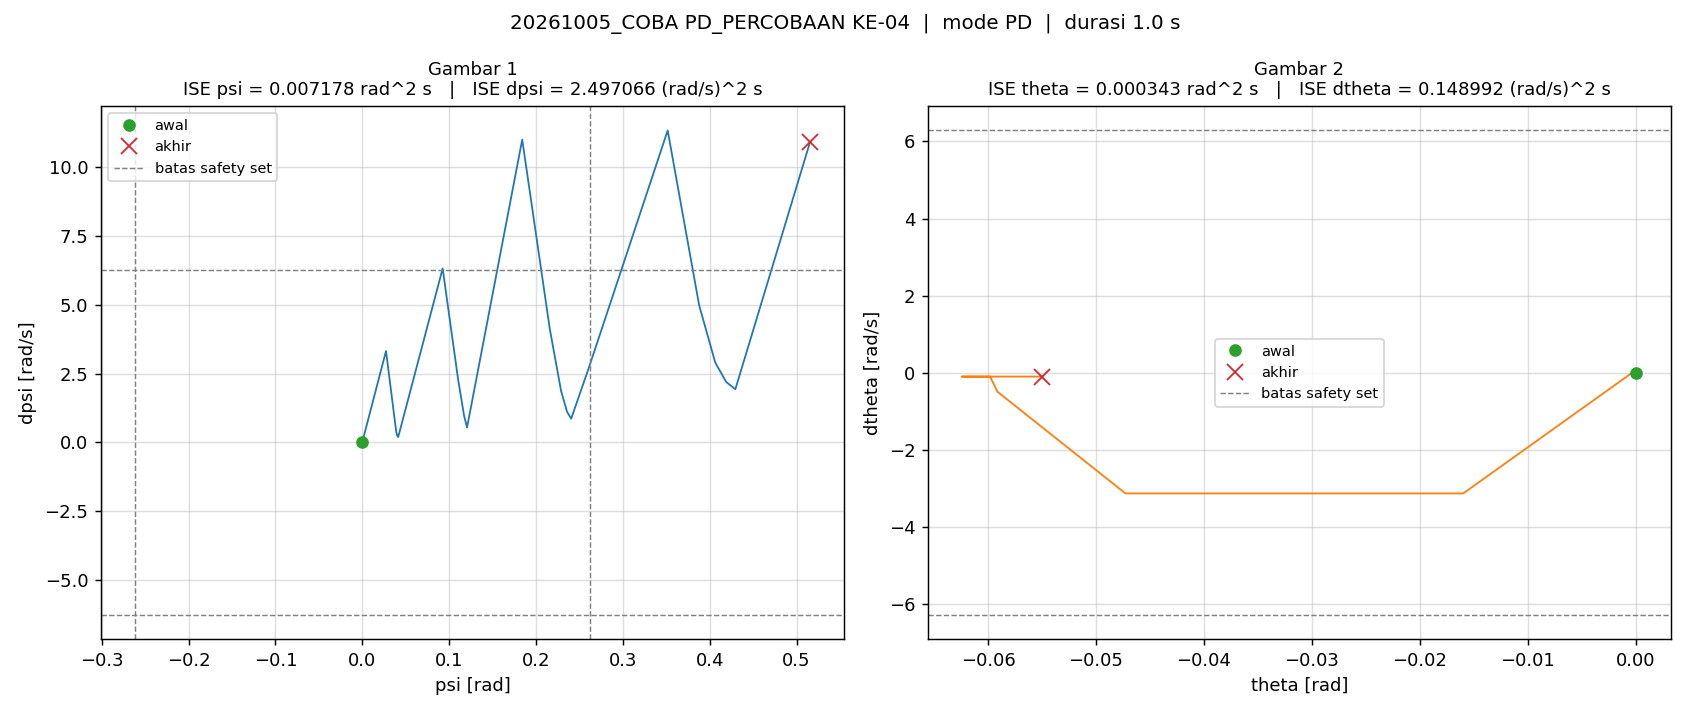

The data file committed next to this chart (first rows):
t_s, theta_rad, dtheta_rad_s, psi_rad, dpsi_rad_s, error_theta, error_dtheta, error_psi, error_dpsi, u_PD_Nm, u_Nm, status_cbf, ISE_theta, ISE_dtheta, ISE_psi, ISE_dpsi
0.005, 0.0, 0.0, 2.220446049250313e-16, -0.0, 0.0, 0.0, -2.220446049250313e-16, 0.0, 0.0, 0.0, -, 0.0, 0.0, 2.465190328815662e-34, 0.0
0.01, -7.623295408261661e-26, 1.357695975199742e-36, 2.220446049250313e-16, 2.541098841762901e-23, 7.623295408261661e-26, -1.357695975199742e-36, -2.220446049250313e-16, -2.541098841762901e-23, 0.0, 0.0, -, 2.9057316440811663e-53, 9.216691805367893e-75, 4.930380657631324e-34, 3.2285916618043786e-48
0.015, -2.795208809400675e-25, 2.7095144786453727e-36, 2.220446049250313e-16, 5.082197683525801e-23, 2.795208809400675e-25, -2.7095144786453727e-36, -2.220446049250313e-16, -5.082197683525801e-23, 0.0, 0.0, -, 4.197169308483685e-52, 4.592403535531242e-74, 7.395570986446985e-34, 1.614295830902189e-47
0.02, 1.1857547159800283e-10, 1.0427549238301104e-07, -1.0482614779150557e-10, -9.228839852576244e-08, -1.1857547159800283e-10, -1.0427549238301104e-07, 1.0482614779150557e-10, 9.228839852576244e-08, 0.0, 0.0, -, 7.03007123234439e-23, 5.4366891558596977e-17, 5.494260630477242e-23, 4.2585742512249766e-17
0.025, 7.427239284113412e-10, 1.3872129212434713e-07, -6.594711444026285e-10, -1.233109859287085e-07, -7.427239284113412e-10, -1.3872129212434713e-07, 6.594711444026285e-10, 1.233109859287085e-07, 0.0, 0.0, -, 2.8284948814973205e-21, 1.5058487600183923e-16, 2.2294535578033353e-21, 1.186137387658005e-16
0.03, 1.5412416282280689e-09, 1.7373052871243286e-07, -1.3693761680814637e-09, -1.5446266772332215e-07, -1.5412416282280689e-09, -1.7373052871243286e-07, 1.3693761680814637e-09, 1.5446266772332215e-07, 0.0, 0.0, -, 1.4705623664412866e-20, 3.014963590353466e-16, 1.1605409006350704e-20, 2.3790731736682765e-16
0.035, 2.5157608195907275e-09, 2.0906770220891851e-07, -2.235890361837251e-09, -1.85905705419741e-07, -2.5157608195907275e-09, -2.0906770220891851e-07, 2.235890361837251e-09, 1.85905705419741e-07, 0.0, 0.0, -, 4.6350886171351916e-20, 5.200428795699318e-16, 3.660143755713428e-20, 4.1071197390488526e-16
0.04, 3.6681231922392e-09, 2.447992893292677e-07, -3.2606479739618677e-09, -2.1769966343449976e-07, -3.6681231922392e-09, -2.447992893292677e-07, 3.2606479739618677e-09, 2.1769966343449976e-07, 0.0, 0.0, -, 1.136265249385674e-19, 8.196763398505042e-16, 8.976056360764242e-20, 6.476776912023575e-16
0.045, 5.000497958634067e-09, 2.8099186863473814e-07, -4.4455845672761035e-09, -2.499043801111359e-07, -5.000497958634067e-09, -2.8099186863473814e-07, 4.4455845672761035e-09, 2.499043801111359e-07, 0.0, 0.0, -, 2.3865142411008473e-19, 1.2144584910447136e-15, 1.8857667433165967e-19, 9.599386871960127e-16
0.05, 6.5154008429007666e-09, 3.177150628614337e-07, -5.7929352427731995e-09, -2.8258104016578467e-07, -6.5154008429007666e-09, -3.177150628614337e-07, 5.7929352427731995e-09, 2.8258104016578467e-07, 0.0, 0.0, -, 4.509036648284447e-19, 1.7191727968899374e-15, 3.5636716796647853e-19, 1.3591989085018966e-15
0.055, 8.21569142652219e-09, 3.5503775345526336e-07, -7.305245075714979e-09, -3.1579124233836727e-07, -8.21569142652219e-09, -3.5503775345526336e-07, 7.305245075714979e-09, 3.1579124233836727e-07, 0.0, 0.0, -, 7.883915929075956e-19, 2.3494318287827388e-15, 6.232001960477682e-19, 1.8578194521899433e-15
0.06, 1.010457351601974e-08, 3.9302975224229845e-07, -8.985368671542063e-09, -3.495975328264053e-07, -1.010457351601974e-08, -3.9302975224229845e-07, 8.985368671542063e-09, 3.495975328264053e-07, 0.0, 0.0, -, 1.2989036226108331e-18, 3.1217937595209507e-15, 1.0268844468654159e-18, 2.4689116269814906e-15
0.065, 1.2185615880927608e-08, 4.3176447524036956e-07, -1.0836479269703765e-08, -3.8406420852173887e-07, -1.2185615880927608e-08, -4.3176447524036956e-07, 1.0836479269703765e-08, 3.8406420852173887e-07, 0.0, 0.0, -, 2.0413497945984085e-18, 4.053896569918909e-15, 1.6140308616790126e-18, 3.206438208318639e-15
0.07, 1.4462741011210935e-08, 4.713121015090745e-07, -1.286207140819205e-08, -4.192555641939378e-07, -1.4462741011210935e-08, -4.713121015090745e-07, 1.286207140819205e-08, 4.192555641939378e-07, 0.0, 0.0, -, 3.0872041823852225e-18, 5.16457205506341e-15, 2.4411952662261703e-18, 4.085314348856525e-15
0.075, 1.6940247663492e-08, 5.117515713894652e-07, -1.5065970027371427e-08, -4.552392027970097e-07, -1.6940247663492e-08, -5.117515713894652e-07, 1.5065970027371427e-08, 4.552392027970097e-07, 0.0, 0.0, -, 4.522064136887454e-18, 6.474020409161346e-15, 3.5761125305544424e-18, 5.1215280076728104e-15
0.08, 1.9622816720002997e-08, 5.531562123621173e-07, -1.7452337797450757e-08, -4.920822620306226e-07, -1.9622816720002997e-08, -5.531562123621173e-07, 1.7452337797450757e-08, 4.920822620306226e-07, 0.0, 0.0, -, 6.447338817021601e-18, 8.003929385535368e-15, 5.099033003536086e-18, 6.332252770698683e-15
0.085, 2.251551350511962e-08, 5.956055878261688e-07, -2.002568022550863e-08, -5.298546874839567e-07, -2.251551350511962e-08, -5.956055878261688e-07, 2.002568022550863e-08, 5.298546874839567e-07, 0.0, 0.0, -, 8.982080559017723e-18, 9.777659466784149e-15, 7.104172346007724e-18, 7.735982719942291e-15
0.09, 2.562379493322826e-08, 6.391791176419221e-07, -2.2790857645902085e-08, -5.686276108230587e-07, -2.562379493322826e-08, -6.391791176419221e-07, 2.2790857645902085e-08, 5.686276108230587e-07, 0.0, 0.0, -, 1.2264974892918397e-17, 1.1820409188931681e-14, 9.701288307186594e-18, 9.352669518893992e-15
0.095, 2.8953531201850395e-08, 6.839594980600886e-07, -2.5753091215471455e-08, -6.084743625589757e-07, -2.8953531201850395e-08, -6.839594980600886e-07, 2.5753091215471455e-08, 6.084743625589757e-07, 0.0, 0.0, -, 1.6456509738201024e-17, 1.4159412163864726e-14, 1.3017396842948562e-17, 1.1203874768351753e-14
0.1, 3.251101054725638e-08, 7.300312287173735e-07, -2.8917976014171814e-08, -6.494701730126829e-07, -3.251101054725638e-08, -7.300312287173735e-07, 2.8917976014171814e-08, 6.494701730126829e-07, 0.0, 0.0, -, 2.1741338772220106e-17, 1.6824140138377717e-14, 1.7198643526729646e-17, 1.3312932296517376e-14
0.105, 3.630294660083779e-08, 7.774808474301569e-07, -3.2291487040276795e-08, -6.916923347559889e-07, -3.630294660083779e-08, -7.774808474301569e-07, 3.2291487040276795e-08, 6.916923347559889e-07, 0.0, 0.0, -, 2.833085843173651e-17, 1.9846522478981297e-14, 2.2412344203091472e-17, 1.5705123726318332e-14
0.11, 4.0336502213172675e-08, 8.263997844233186e-07, -3.587999675190348e-08, -7.352210714365776e-07, -4.0336502213172675e-08, -8.263997844233186e-07, 3.587999675190348e-08, 7.352210714365776e-07, 0.0, 0.0, -, 3.646602548570294e-17, 2.3261205497455836e-14, 2.8849215037674496e-17, 1.840787384574008e-14
0.115, 4.461929142970891e-08, 8.768775901324975e-07, -3.969028017403714e-08, -7.801378235962705e-07, -4.461929142970891e-08, -8.768775901324975e-07, 3.969028017403714e-08, 7.801378235962705e-07, 0.0, 0.0, -, 4.642043132414942e-17, 2.710577703783872e-14, 3.6725806739142336e-17, 2.145094896476771e-14
0.12, 4.915939840657084e-08, 9.29011479404748e-07, -4.37295328841449e-08, -8.265279210615678e-07, -4.915939840657084e-08, -9.29011479404748e-07, 4.37295328841449e-08, 8.265279210615678e-07, 0.0, 0.0, -, 5.850366358262923e-17, 3.142108868216772e-14, 4.6287166970469895e-17, 2.48666909862395e-14
0.125, 5.396539845242372e-08, 9.82899858692921e-07, -4.8005383446673784e-08, -8.744789558638057e-07, -5.396539845242372e-08, -9.82899858692921e-07, 4.8005383446673784e-08, 8.744789558638057e-07, 0.0, 0.0, -, 7.306498473327348e-17, 3.625154934326053e-14, 5.780975116978078e-17, 2.8690258207482756e-14
0.13, 5.904636477498651e-08, 1.0386430402903874e-06, -5.252590540345878e-08, -9.240810895851835e-07, -5.904636477498651e-08, -1.0386430402903874e-06, 5.252590540345878e-08, 9.240810895851835e-07, 0.0, 0.0, -, 9.049735069897733e-17, 4.164544616897883e-14, 7.160460486204629e-17, 3.295988750812746e-14
0.135, 6.441188590500625e-08, 1.0963471825791133e-06, -5.7299635481380493e-08, -9.7542823124538e-07, -6.441188590500625e-08, -1.0963471825791133e-06, 5.7299635481380493e-08, 9.7542823124538e-07, 0.0, 0.0, -, 1.1124180592817505e-16, 4.765533189272463e-14, 8.80208459935417e-17, 3.7717188679679915e-14
0.14, 7.007209444399763e-08, 1.1561215800397324e-06, -6.233558735913131e-08, -1.0286174326273566e-06, -7.007209444399763e-08, -1.1561215800397324e-06, 6.233558735913131e-08, 1.0286174326273566e-06, 0.0, 0.0, -, 1.357922980270177e-16, 5.433841743189247e-14, 1.0744947325058117e-16, 4.3007457793204394e-14
0.145, 7.603767819404403e-08, 1.2180788918966458e-06, -6.764327165122942e-08, -1.0837490779105934e-06, -7.603767819404403e-08, -1.2180788918966458e-06, 6.764327165122942e-08, 1.0837490779105934e-06, 0.0, 0.0, -, 1.647009405527227e-16, 6.175699836631328e-14, 1.3032753424899127e-16, 4.888001811256471e-14
0.15, 8.231990226685402e-08, 1.282336702764503e-06, -7.323271233931964e-08, -1.1409274350635648e-06, -8.231990226685402e-08, -1.282336702764503e-06, 7.323271233931964e-08, 1.1409274350635648e-06, 0.0, 0.0, -, 1.9858377209884473e-16, 6.997893546259797e-14, 1.57142685031859e-16, 5.5388595172968335e-14
0.155, 8.893063233955718e-08, 1.3490168624926626e-06, -7.911446497983117e-08, -1.2002606161219107e-06, -8.893063233955718e-08, -1.3490168624926626e-06, 7.911446497983117e-08, 1.2002606161219107e-06, 0.0, 0.0, -, 2.381270589404122e-16, 7.907816793904572e-14, 1.884381778770837e-16, 6.259172290603509e-14
0.16, 9.588235363049512e-08, 1.4182440838126254e-06, -8.529963802025944e-08, -1.2618603427108585e-06, -9.588235363049512e-08, -1.4182440838126254e-06, 8.529963802025944e-08, 1.2618603427108585e-06, 0.0, 0.0, -, 2.8409418762902883e-16, 8.91352493453933e-14, 2.248183191090202e-16, 7.055318052856693e-14
0.165, 1.0318819034564844e-07, 1.490148938093774e-06, -9.179991034068956e-08, -1.325842898444993e-06, -1.0318819034564844e-07, -1.490148938093774e-06, 9.179991034068956e-08, 1.325842898444993e-06, 0.0, 0.0, -, 3.3733320076307774e-16, 1.0023796863390331e-13, 2.6695443680181345e-16, 7.934247748535204e-14
0.17, 1.1086193691377246e-07, 1.564867347377052e-06, -9.862755745506015e-08, -1.392329145606121e-06, -1.1086193691377246e-07, -1.564867347377052e-06, 9.862755745506015e-08, 1.392329145606121e-06, 0.0, 0.0, -, 3.987850460444441e-16, 1.1248201770833778e-13, 3.1559141224956946e-16, 8.903537973387341e-14
0.175, 1.1891808296675004e-07, 1.6425406317938764e-06, -1.0579547260540074e-07, -1.4614446973346972e-06, -1.1891808296675004e-07, -1.6425406317938764e-06, 1.0579547260540074e-07, 1.4614446973346972e-06, 0.0, 0.0, -, 4.694925983268785e-16, 1.2597171634380692e-13, 3.7155482236857e-16, 9.971448275071194e-14
0.18, 1.2737183918643725e-07, 1.7233154779477606e-06, -1.1331719096469363e-07, -1.5333200744548804e-06, -1.2737183918643725e-07, -1.7233154779477606e-06, 1.1331719096469363e-07, 1.5333200744548804e-06, 0.0, 0.0, -, 5.506105254155567e-16, 1.4082079752647852e-13, 4.357587512092143e-16, 1.1146983500434356e-13
0.185, 1.3623916779180405e-07, 1.807343538886684e-06, -1.212069171704051e-07, -1.6080907702146099e-06, -1.3623916779180405e-07, -1.807343538886684e-06, 1.212069171704051e-07, 1.6080907702146099e-06, 0.0, 0.0, -, 6.434160796185736e-16, 1.5715325086425576e-13, 5.092143350589816e-16, 1.2439961463059066e-13
0.19, 1.455368104258003e-07, 1.8947846297100193e-06, -1.294795499714362e-07, -1.6858982876646763e-06, -1.455368104258003e-07, -1.8947846297100193e-06, 1.294795499714362e-07, 1.6858982876646763e-06, 0.0, 0.0, -, 7.493208955631503e-16, 1.7510429482918245e-13, 5.930391043630098e-16, 1.386108798123441e-13
0.195, 1.5528232606212854e-07, 1.985803755241606e-06, -1.3815071198210046e-07, -1.7668895273429852e-06, -1.5528232606212854e-07, -1.985803755241606e-06, 1.3815071198210046e-07, 1.7668895273429852e-06, 0.0, 0.0, -, 8.698838994994764e-16, 1.948213776008408e-13, 6.884672004688163e-16, 1.542203728215157e-13
0.2, 1.6549411732816961e-07, 2.0805730894540335e-06, -1.4723677677156506e-07, -1.8512175128317232e-06, -1.6549411732816961e-07, -2.0805730894540335e-06, 1.4723677677156506e-07, 1.8512175128317232e-06, 0.0, 0.0, -, 1.0068254138506264e-15, 2.164652995036423e-13, 7.968605426392148e-16, 1.7135540422059005e-13
0.205, 1.7619146895335689e-07, 2.1792714972302455e-06, -1.5675490572325568e-07, -1.9390414639167833e-06, -1.7619146895335689e-07, -2.1792714972302455e-06, 1.5675490572325568e-07, 1.9390414639167833e-06, 0.0, 0.0, -, 1.162042582510335e-15, 2.402114207968431e-13, 9.197210449807487e-16, 1.901548132145328e-13
0.21, 1.8739458116973853e-07, 2.2820841894857762e-06, -1.6672307090545026e-07, -2.030526913898958e-06, -1.8739458116973853e-07, -2.2820841894857762e-06, 1.6672307090545026e-07, 2.030526913898958e-06, 0.0, 0.0, -, 1.3376262277692438e-15, 2.6625096203634785e-13, 1.0587039568414679e-15, 2.1077001095487294e-13
0.215, 1.991246012613107e-07, 2.3892051667610356e-06, -1.771600945952186e-07, -2.1258465842446668e-06, -1.991246012613107e-07, -2.3892051667610356e-06, 1.771600945952186e-07, 2.1258465842446668e-06, 0.0, 0.0, -, 1.535879261906624e-15, 2.94792468680736e-13, 1.215632452426402e-15, 2.3336612945359654e-13
0.22, 2.1140368411233867e-07, 2.5008391483362886e-06, -1.8808568880236336e-07, -2.2251811309492536e-06, -2.1140368411233867e-07, -2.5008391483362886e-06, 1.8808568880236336e-07, 2.2251811309492536e-06, 0.0, 0.0, -, 1.7593368501879714e-15, 3.260634509099929e-13, 1.3925135840876995e-15, 2.5812328478125957e-13
0.225, 2.2425501478541873e-07, 2.6171948168235235e-06, -1.99520484801351e-07, -2.328717567003223e-06, -2.2425501478541873e-07, -2.6171948168235235e-06, 1.99520484801351e-07, 2.328717567003223e-06, 0.0, 0.0, -, 2.0107884084700137e-15, 3.603119944560325e-13, 1.5915557033645304e-15, 2.8523791231560664e-13
0.23, 2.3770285991627115e-07, 2.738492691371726e-06, -2.1148607531978736e-07, -2.436651624754178e-06, -2.3770285991627115e-07, -2.738492691371726e-06, 2.1148607531978736e-07, 2.436651624754178e-06, 0.0, 0.0, -, 2.293301656531886e-15, 3.978087055595143e-13, 1.8151875036353644e-15, 3.1492426801769255e-13
0.235, 2.5177261601320106e-07, 2.8649616054733504e-06, -2.2400505761507133e-07, -2.5491870675119995e-06, -2.5177261601320106e-07, -2.8649616054733504e-06, 2.2400505761507133e-07, 2.5491870675119995e-06, 0.0, 0.0, -, 2.61024890740254e-15, 4.3884873056369653e-13, 2.066078832821022e-15, 3.474160415435447e-13
0.24, 2.664908484484595e-07, 2.996840683593249e-06, -2.371010721101552e-07, -2.666536489128268e-06, -2.664908484484595e-07, -2.996840683593249e-06, 2.371010721101552e-07, 2.666536489128268e-06, 0.0, 0.0, -, 2.9653357689364393e-15, 4.837540009778948e-13, 2.347163424799947e-15, 3.829681257828073e-13
0.245, 2.8188535248580264e-07, 3.134378803683145e-06, -2.5079884946700193e-07, -2.7889214498023417e-06, -2.8188535248580264e-07, -3.134378803683145e-06, 2.5079884946700193e-07, 2.7889214498023417e-06, 0.0, 0.0, -, 3.3626325286666656e-15, 5.328756534027857e-13, 2.6616637392698067e-15, 4.2185854004864535e-13
0.25, 2.979851956696143e-07, 3.2778355935374712e-06, -2.651242578820852e-07, -2.9165730360565803e-06, -2.979851956696143e-07, -3.2778355935374712e-06, 2.651242578820852e-07, 2.9165730360565803e-06, 0.0, 0.0, -, 3.8066084128579555e-15, 5.865966842940912e-13, 3.0131180998574373e-15, 4.643905314219067e-13
0.255, 3.148207842204578e-07, 3.427482651046948e-06, -2.8010434860553414e-07, -3.0497324930238667e-06, -3.148207842204578e-07, -3.427482651046948e-06, 2.8010434860553414e-07, 3.0497324930238667e-06, 0.0, 0.0, -, 4.302169043743876e-15, 6.453348709102304e-13, 3.4054103303960908e-15, 5.108948728169345e-13
0.26, 3.3242390678119386e-07, 3.5836012024626297e-06, -2.957674110081944e-07, -3.1886509132821134e-06, -3.3242390678119386e-07, -3.5836012024626297e-06, 2.957674110081944e-07, 3.1886509132821134e-06, 0.0, 0.0, -, 4.854697312742235e-15, 7.095458588016885e-13, 3.842802137468542e-15, 5.617323460508088e-13
0.265, 3.5082780098495875e-07, 3.746486389611533e-06, -3.121430225416647e-07, -3.333590719837139e-06, -3.5082780098495875e-07, -3.746486389611533e-06, 3.121430225416647e-07, 3.333590719837139e-06, 0.0, 0.0, -, 5.470098042461945e-15, 7.797266601394109e-13, 4.329968470075773e-15, 6.172964814877304e-13
0.27, 3.700672206015265e-07, 3.916446871216581e-06, -3.29262106913984e-07, -3.484825904921013e-06, -3.700672206015265e-07, -3.916446871216581e-06, 3.29262106913984e-07, 3.484825904921013e-06, 0.0, 0.0, -, 6.15484678128064e-15, 8.564194406147216e-13, 4.872036145322953e-15, 6.780165394257732e-13
0.275, 3.901784978816608e-07, 4.093802507870712e-06, -3.4715699337554036e-07, -3.642641769106974e-06, -3.901784978816608e-07, -4.093802507870712e-06, 3.4715699337554036e-07, 3.642641769106974e-06, 0.0, 0.0, -, 6.916043082326586e-15, 9.402155354819643e-13, 5.474626035570678e-15, 7.443607347159872e-13
0.28, 4.1119961149831673e-07, 4.278889359008512e-06, -3.65861474450668e-07, -3.807336640281559e-06, -4.1119961149831673e-07, -4.278889359008512e-06, 3.65861474450668e-07, 3.807336640281559e-06, 0.0, 0.0, -, 7.76146868480842e-15, 1.0317600062151458e-12, 6.143899128006763e-15, 8.168397961781397e-13
0.285, 4.3317025401171534e-07, 4.472056076290191e-06, -3.8541087210694e-07, -3.979221297263433e-06, -4.3317025401171534e-07, -4.472056076290191e-06, 3.8541087210694e-07, 3.979221297263433e-06, 0.0, 0.0, -, 8.69965102961129e-15, 1.131756433962566e-12, 6.886606829697924e-15, 8.960108068411141e-13
0.29, 4.56131914579246e-07, 4.67366688211802e-06, -4.0584210237014825e-07, -4.158620180148328e-06, -4.56131914579246e-07, -4.67366688211802e-06, 4.0584210237014825e-07, 4.158620180148328e-06, 0.0, 0.0, -, 9.739932647099934e-15, 1.2409722445876e-12, 7.710145889979034e-15, 9.824814158547989e-13
0.295, 4.801279524248186e-07, 4.884104204520897e-06, -4.271937494872014e-07, -4.345872526018381e-06, -4.801279524248186e-07, -4.884104204520897e-06, 4.271937494872014e-07, 4.345872526018381e-06, 0.0, 0.0, -, 1.089254690059818e-14, 1.3602446139906935e-12, 8.622618387983704e-15, 1.0769144559168058e-12
0.3, 5.052036833465239e-07, 5.103764514105898e-06, -4.495061345379079e-07, -4.541331697370839e-06, -5.052036833465239e-07, -5.103764514105898e-06, 4.495061345379079e-07, 4.541331697370839e-06, 0.0, 0.0, -, 1.2168700708932654e-14, 1.4904866750679267e-12, 9.632897212919763e-15, 1.1800329238445315e-12
... 143 more rows
